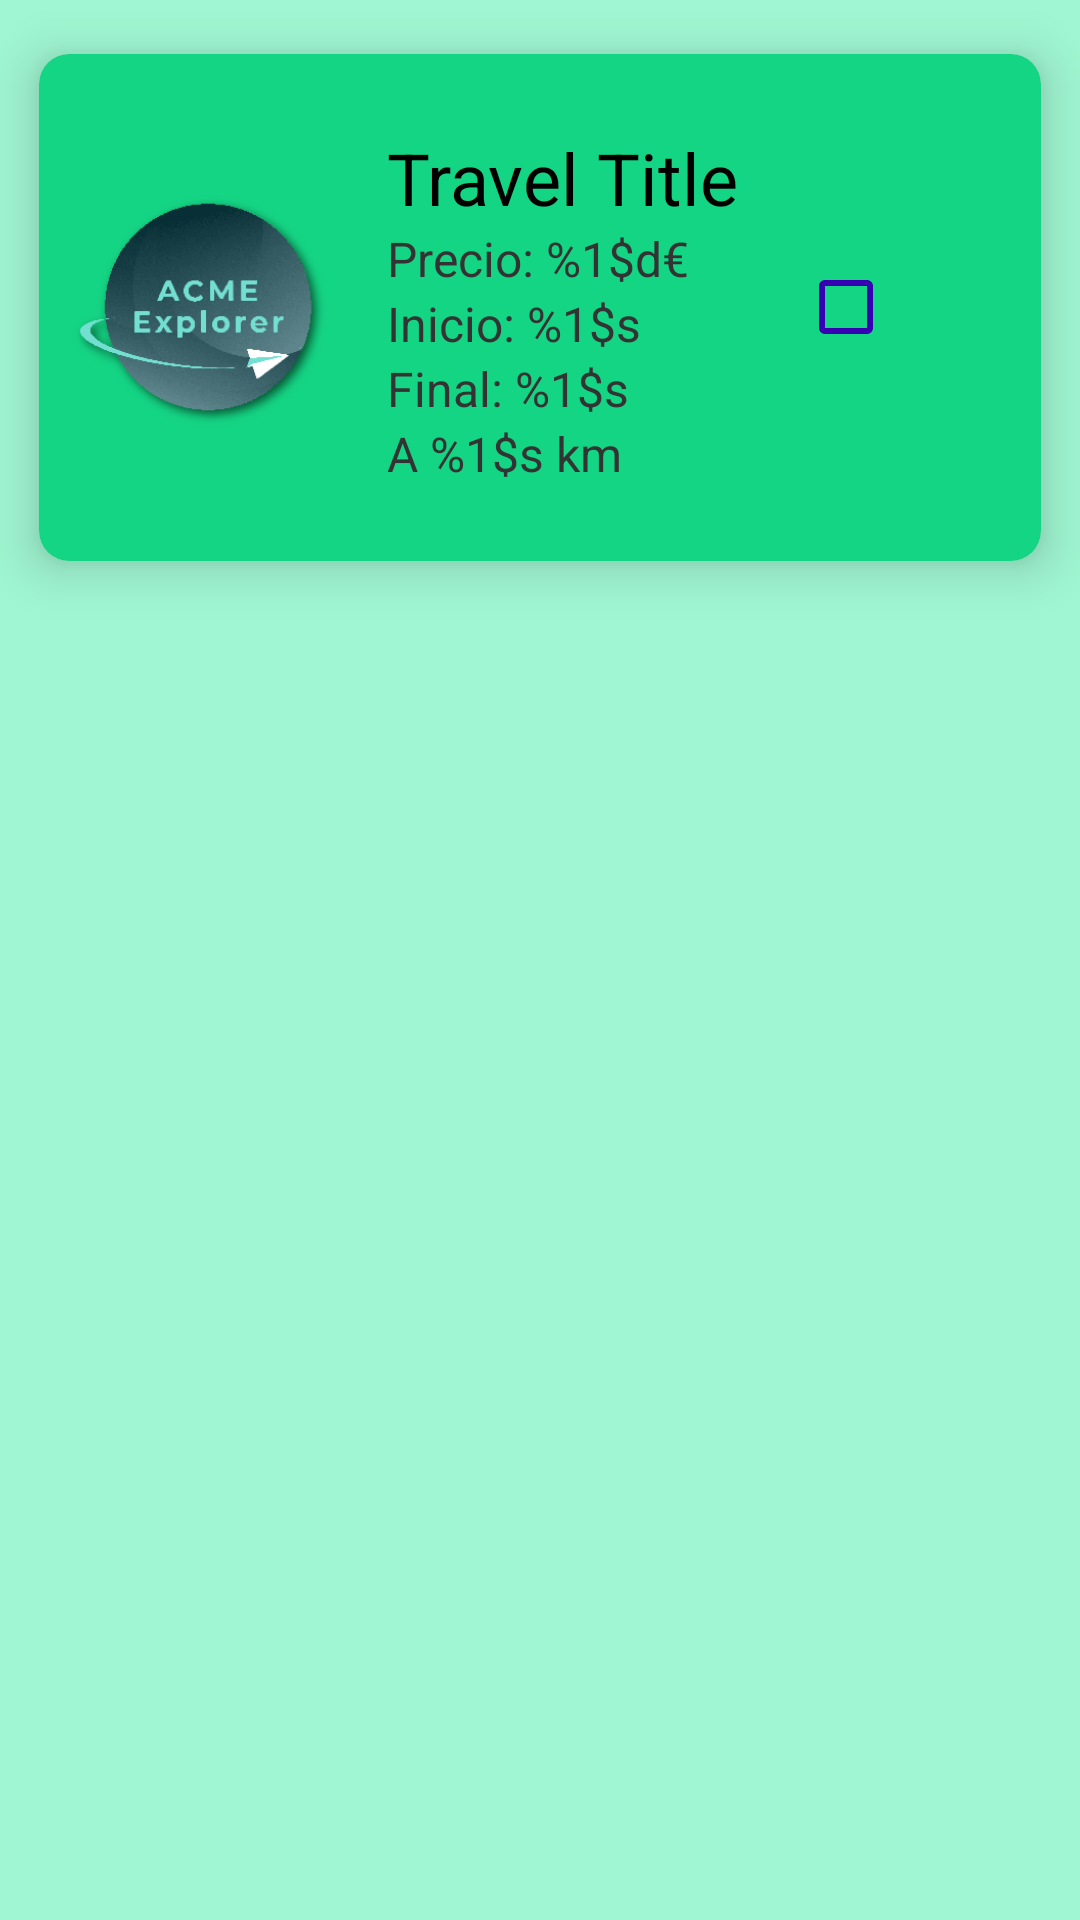

Reconstruct the res/layout file that produces this screen, plus the resources it refers to.
<!-- AndroidManifest.xml: application theme Theme.ACMEExplorer -->
<!-- res/layout/travel_item.xml -->
<LinearLayout
    xmlns:android="http://schemas.android.com/apk/res/android"
    xmlns:app="http://schemas.android.com/apk/res-auto"
    android:layout_width="match_parent"
    android:layout_height="wrap_content"
    android:background="@color/bg_color"
    android:orientation="horizontal">

    <androidx.cardview.widget.CardView
        android:id="@+id/card"
        android:layout_width="match_parent"
        android:layout_height="205dp"
        app:cardBackgroundColor="@color/card_color"
        app:cardCornerRadius="10dp"
        app:cardElevation="10dp"
        android:clickable="true"
        android:focusable="true"
        android:foreground="?android:attr/selectableItemBackground"
        app:cardUseCompatPadding="true"
        android:clipChildren="false" >

        <LinearLayout
            android:layout_width="match_parent"
            android:layout_height="match_parent"
            android:gravity="center_vertical"
            android:orientation="horizontal">

            <ImageView
                android:id="@+id/travelImage"
                android:layout_width="100dp"
                android:layout_height="100dp"
                android:paddingStart="10dp"
                android:contentDescription="Menu icon"
                app:srcCompat="@drawable/logo" />

            <LinearLayout
                android:layout_width="wrap_content"
                android:layout_height="wrap_content"
                android:orientation="vertical">

                <TextView
                    android:id="@+id/travel_title"
                    android:layout_width="wrap_content"
                    android:layout_height="wrap_content"
                    android:text="Travel Title"
                    android:layout_marginStart="16dp"
                    android:textColor="@color/black"
                    android:textSize="24sp" />

                <TextView
                    android:id="@+id/travel_price"
                    android:layout_width="wrap_content"
                    android:layout_height="wrap_content"
                    android:text="@string/price"
                    android:layout_marginStart="16dp"
                    android:textColor="@color/menu_text_color"
                    android:textSize="16sp" />

                <TextView
                    android:id="@+id/travel_start_date"
                    android:layout_width="wrap_content"
                    android:layout_height="wrap_content"
                    android:text="@string/start_date"
                    android:layout_marginStart="16dp"
                    android:textColor="@color/menu_text_color"
                    android:textSize="16sp" />

                <TextView
                    android:id="@+id/travel_end_date"
                    android:layout_width="wrap_content"
                    android:layout_height="wrap_content"
                    android:text="@string/end_date"
                    android:layout_marginStart="16dp"
                    android:textColor="@color/menu_text_color"
                    android:textSize="16sp" />

                <TextView
                    android:id="@+id/distance_text"
                    android:layout_width="wrap_content"
                    android:layout_height="wrap_content"
                    android:text="@string/distanceText"
                    android:layout_marginStart="16dp"
                    android:textColor="@color/menu_text_color"
                    android:textSize="16sp" />

            </LinearLayout>

            <CheckBox
                android:id="@+id/checkBox"
                android:layout_width="0dp"
                android:layout_height="wrap_content"
                android:layout_weight="1"
                android:layout_marginStart="20dp"
                android:textColor="@color/black"
                android:buttonTint="@color/purple_700" />
        </LinearLayout>

    </androidx.cardview.widget.CardView>
</LinearLayout>
<!-- resources referenced by this layout -->
<resources>
  <color name="bg_color">#FFa0f6d2</color>
  <color name="black">#FF000000</color>
  <color name="card_color">#14d584</color>
  <color name="menu_text_color">#333333</color>
  <color name="purple_700">#FF3700B3</color>
  <!-- drawable logo: png bitmap (drawable, 26946 bytes) -->
  <string name="distanceText">A %1$s km</string>
  <string name="end_date">Final: %1$s</string>
  <string name="price">Precio: %1$d€</string>
  <string name="start_date">Inicio: %1$s</string>
  <style name="Theme.ACMEExplorer" parent="Theme.MaterialComponents.DayNight.DarkActionBar">
          
          <item name="colorPrimary">@color/purple_500</item>
          <item name="colorPrimaryVariant">@color/purple_700</item>
          <item name="colorOnPrimary">@color/white</item>
          
          <item name="colorSecondary">@color/teal_200</item>
          <item name="colorSecondaryVariant">@color/teal_700</item>
          <item name="colorOnSecondary">@color/black</item>
          
          <item name="android:statusBarColor" tools:targetApi="l">?attr/colorPrimaryVariant</item>
          
      </style>
  <color name="purple_500">#FF6200EE</color>
  <color name="white">#FFFFFFFF</color>
  <color name="teal_200">#FF03DAC5</color>
  <color name="teal_700">#FF018786</color>
</resources>
